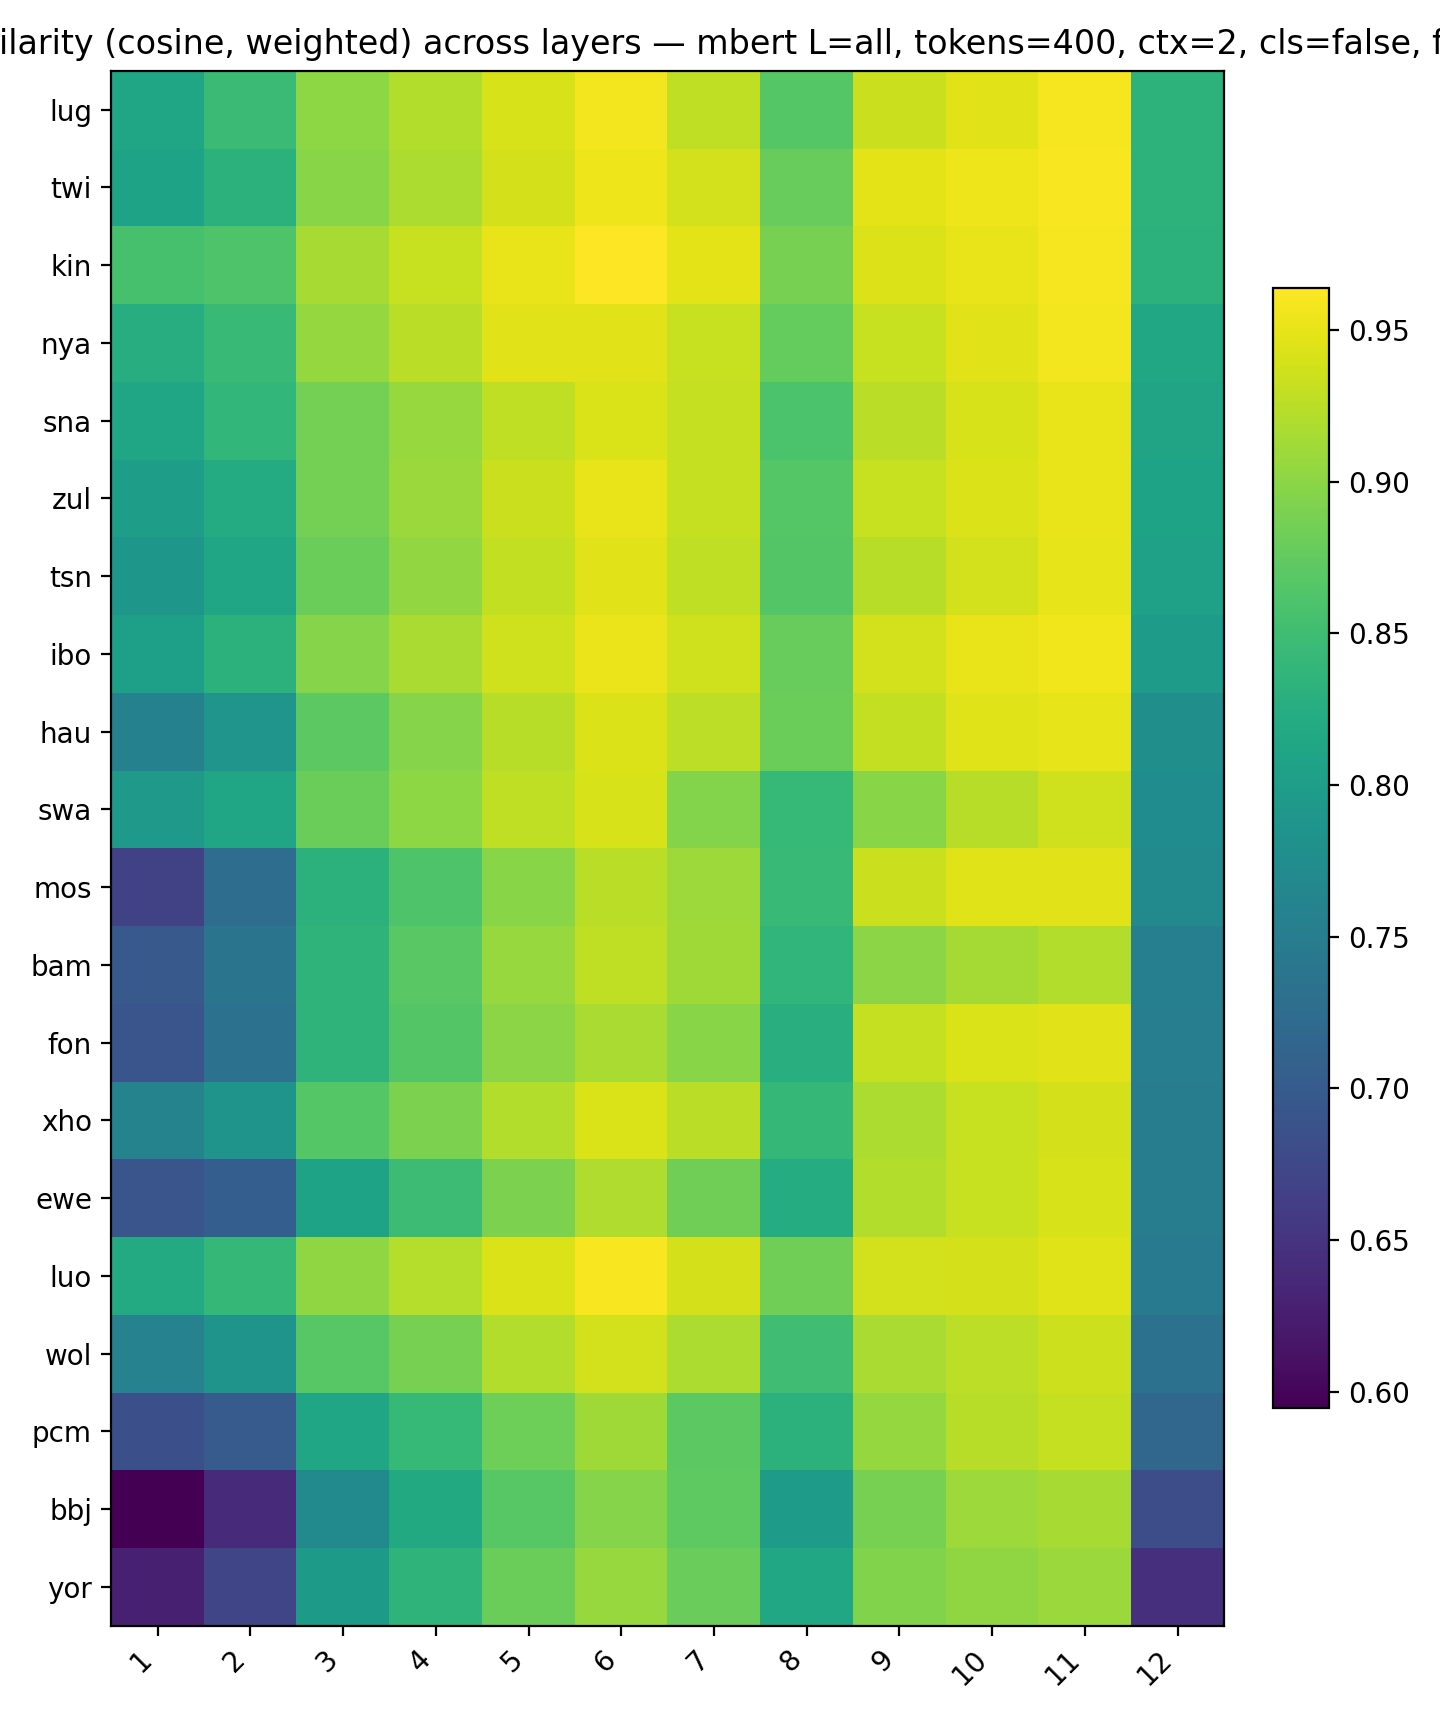

Data behind this chart, as committed beside it:
, 1, 2, 3, 4, 5, 6, 7, 8, 9, 10, 11, 12
lug, 0.8129, 0.8456, 0.9011, 0.9208, 0.941, 0.9572, 0.9287, 0.866, 0.9343, 0.947, 0.9588, 0.8335
twi, 0.8086, 0.8323, 0.8976, 0.9189, 0.9406, 0.9538, 0.9382, 0.878, 0.9484, 0.9543, 0.9607, 0.8331
kin, 0.8566, 0.8626, 0.916, 0.9334, 0.9519, 0.9637, 0.9484, 0.8885, 0.9438, 0.9521, 0.9583, 0.8324
nya, 0.8244, 0.844, 0.9058, 0.925, 0.9465, 0.9467, 0.9324, 0.8759, 0.9334, 0.9478, 0.9573, 0.8144
sna, 0.8124, 0.8393, 0.8861, 0.9071, 0.9284, 0.9423, 0.9312, 0.8588, 0.9259, 0.9411, 0.9513, 0.81
zul, 0.7994, 0.8215, 0.8867, 0.9081, 0.9347, 0.9513, 0.9319, 0.8662, 0.9331, 0.9446, 0.9519, 0.8081
tsn, 0.7905, 0.8113, 0.8807, 0.9035, 0.9302, 0.9478, 0.9277, 0.8651, 0.9243, 0.9389, 0.9498, 0.8053
ibo, 0.8035, 0.8322, 0.8973, 0.9171, 0.9375, 0.9536, 0.9371, 0.8785, 0.9384, 0.9508, 0.9564, 0.7973
hau, 0.7574, 0.7877, 0.8706, 0.8967, 0.9248, 0.9442, 0.9264, 0.8804, 0.9304, 0.9451, 0.9496, 0.7787
swa, 0.7943, 0.8114, 0.8812, 0.9012, 0.9286, 0.9417, 0.8947, 0.8422, 0.8985, 0.9235, 0.9372, 0.7738
mos, 0.6665, 0.7261, 0.8319, 0.8619, 0.8979, 0.925, 0.9099, 0.8441, 0.9347, 0.9455, 0.9472, 0.7708
bam, 0.6973, 0.7372, 0.8346, 0.8699, 0.9068, 0.9281, 0.9107, 0.8372, 0.8998, 0.9134, 0.9213, 0.7546
fon, 0.6919, 0.7317, 0.8341, 0.8653, 0.9002, 0.9172, 0.8987, 0.8263, 0.9312, 0.9434, 0.9467, 0.7521
xho, 0.7603, 0.7851, 0.8671, 0.8916, 0.9205, 0.9422, 0.9256, 0.8399, 0.9176, 0.933, 0.9401, 0.7512
ewe, 0.6915, 0.7043, 0.8085, 0.847, 0.8908, 0.9199, 0.8838, 0.8233, 0.9207, 0.9322, 0.9411, 0.7506
luo, 0.8206, 0.84, 0.9024, 0.922, 0.9447, 0.9596, 0.9396, 0.8844, 0.9384, 0.9396, 0.9461, 0.7468
wol, 0.7583, 0.7851, 0.8678, 0.8886, 0.9216, 0.9389, 0.9186, 0.8499, 0.9168, 0.927, 0.9359, 0.7324
pcm, 0.6848, 0.7007, 0.811, 0.8419, 0.882, 0.9112, 0.8714, 0.8316, 0.9057, 0.9243, 0.9315, 0.7165
bbj, 0.5946, 0.6398, 0.7712, 0.8185, 0.8684, 0.8965, 0.872, 0.7975, 0.888, 0.9095, 0.915, 0.6815
yor, 0.6264, 0.6714, 0.7959, 0.8349, 0.8801, 0.9075, 0.8795, 0.8159, 0.8932, 0.9018, 0.9081, 0.6457
